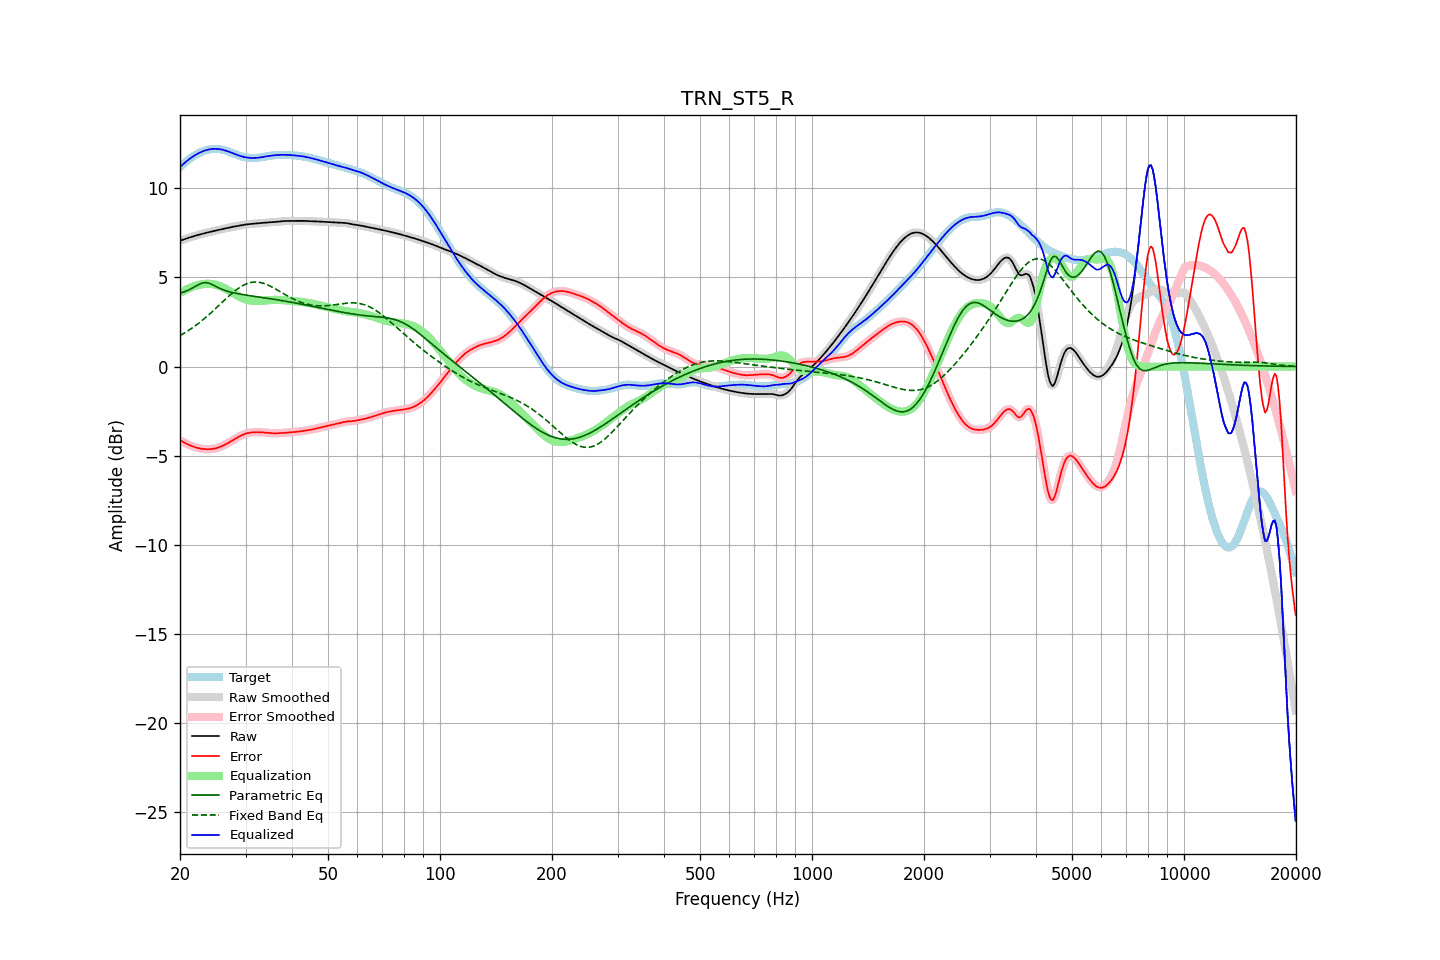

Values plotted in this chart, from the file beside it:
frequency, raw, error, smoothed, error_smoothed, equalization, parametric_eq, fixed_band_eq, equalized_raw, equalized_smoothed, target
20.00, 7.06, -4.13, 7.06, -4.13, 4.13, 4.11, 1.74, 11.18, 11.18, 11.18
20.20, 7.09, -4.18, 7.09, -4.18, 4.18, 4.14, 1.79, 11.27, 11.27, 11.27
20.40, 7.12, -4.23, 7.12, -4.23, 4.23, 4.17, 1.84, 11.35, 11.35, 11.35
20.61, 7.15, -4.28, 7.15, -4.28, 4.28, 4.20, 1.89, 11.43, 11.43, 11.43
20.81, 7.18, -4.32, 7.18, -4.32, 4.33, 4.24, 1.95, 11.50, 11.50, 11.50
21.02, 7.21, -4.37, 7.21, -4.37, 4.37, 4.28, 2.01, 11.58, 11.58, 11.57
21.23, 7.24, -4.41, 7.24, -4.41, 4.41, 4.32, 2.06, 11.64, 11.64, 11.64
21.44, 7.27, -4.44, 7.27, -4.44, 4.44, 4.37, 2.13, 11.71, 11.71, 11.71
21.66, 7.29, -4.48, 7.29, -4.48, 4.48, 4.42, 2.19, 11.77, 11.77, 11.77
21.87, 7.32, -4.51, 7.32, -4.51, 4.51, 4.47, 2.25, 11.83, 11.83, 11.83
22.09, 7.35, -4.54, 7.35, -4.54, 4.54, 4.52, 2.32, 11.88, 11.88, 11.88
22.31, 7.37, -4.56, 7.37, -4.56, 4.56, 4.57, 2.39, 11.93, 11.93, 11.93
22.54, 7.40, -4.59, 7.40, -4.59, 4.58, 4.61, 2.46, 11.98, 11.98, 11.98
22.76, 7.42, -4.60, 7.42, -4.60, 4.60, 4.65, 2.53, 12.02, 12.02, 12.02
22.99, 7.44, -4.62, 7.44, -4.62, 4.62, 4.68, 2.60, 12.06, 12.06, 12.06
23.22, 7.47, -4.63, 7.47, -4.63, 4.63, 4.70, 2.67, 12.10, 12.10, 12.10
23.45, 7.49, -4.63, 7.49, -4.63, 4.63, 4.71, 2.75, 12.13, 12.13, 12.13
23.69, 7.51, -4.64, 7.51, -4.64, 4.64, 4.69, 2.83, 12.15, 12.15, 12.15
23.92, 7.54, -4.64, 7.54, -4.64, 4.64, 4.67, 2.91, 12.17, 12.17, 12.17
24.16, 7.56, -4.63, 7.56, -4.63, 4.63, 4.64, 2.99, 12.19, 12.19, 12.19
24.40, 7.58, -4.62, 7.58, -4.62, 4.62, 4.60, 3.07, 12.20, 12.20, 12.20
24.65, 7.60, -4.61, 7.60, -4.61, 4.61, 4.55, 3.15, 12.21, 12.21, 12.21
24.89, 7.62, -4.59, 7.62, -4.59, 4.59, 4.51, 3.24, 12.21, 12.21, 12.21
25.14, 7.64, -4.57, 7.64, -4.57, 4.56, 4.46, 3.32, 12.20, 12.20, 12.20
25.39, 7.66, -4.54, 7.66, -4.54, 4.54, 4.42, 3.41, 12.20, 12.20, 12.20
25.65, 7.68, -4.50, 7.68, -4.50, 4.50, 4.38, 3.49, 12.18, 12.18, 12.18
25.91, 7.70, -4.47, 7.70, -4.47, 4.47, 4.34, 3.58, 12.17, 12.17, 12.17
26.16, 7.72, -4.43, 7.72, -4.43, 4.42, 4.30, 3.67, 12.14, 12.14, 12.15
26.43, 7.74, -4.38, 7.74, -4.38, 4.38, 4.27, 3.75, 12.12, 12.12, 12.12
26.69, 7.76, -4.33, 7.76, -4.33, 4.33, 4.24, 3.84, 12.09, 12.09, 12.09
26.96, 7.78, -4.28, 7.78, -4.28, 4.28, 4.21, 3.92, 12.06, 12.06, 12.06
27.23, 7.80, -4.23, 7.80, -4.23, 4.23, 4.18, 4.00, 12.03, 12.03, 12.03
27.50, 7.82, -4.17, 7.82, -4.17, 4.17, 4.16, 4.08, 11.99, 11.99, 11.99
27.77, 7.84, -4.12, 7.84, -4.12, 4.12, 4.14, 4.16, 11.96, 11.96, 11.96
28.05, 7.85, -4.07, 7.85, -4.07, 4.07, 4.12, 4.23, 11.92, 11.92, 11.92
28.33, 7.87, -4.02, 7.87, -4.02, 4.01, 4.10, 4.30, 11.88, 11.88, 11.89
28.62, 7.89, -3.97, 7.89, -3.97, 3.96, 4.08, 4.37, 11.85, 11.85, 11.85
28.90, 7.90, -3.92, 7.90, -3.92, 3.92, 4.07, 4.43, 11.82, 11.82, 11.82
29.19, 7.92, -3.87, 7.92, -3.87, 3.87, 4.05, 4.49, 11.79, 11.79, 11.79
29.48, 7.94, -3.83, 7.94, -3.83, 3.83, 4.03, 4.54, 11.77, 11.77, 11.76
29.78, 7.95, -3.79, 7.95, -3.79, 3.80, 4.02, 4.59, 11.75, 11.75, 11.74
30.08, 7.96, -3.76, 7.96, -3.76, 3.76, 4.01, 4.63, 11.73, 11.73, 11.72
30.38, 7.98, -3.73, 7.98, -3.74, 3.74, 3.99, 4.66, 11.71, 11.71, 11.71
30.68, 7.98, -3.72, 7.99, -3.72, 3.72, 3.98, 4.69, 11.70, 11.70, 11.70
30.99, 7.99, -3.70, 7.99, -3.70, 3.70, 3.96, 4.71, 11.70, 11.70, 11.69
31.30, 8.00, -3.69, 8.00, -3.69, 3.69, 3.95, 4.73, 11.69, 11.69, 11.69
31.61, 8.01, -3.68, 8.01, -3.68, 3.68, 3.94, 4.74, 11.69, 11.69, 11.69
31.93, 8.02, -3.68, 8.02, -3.68, 3.68, 3.92, 4.74, 11.70, 11.70, 11.70
32.24, 8.02, -3.68, 8.02, -3.68, 3.68, 3.91, 4.74, 11.70, 11.70, 11.71
32.57, 8.03, -3.68, 8.03, -3.68, 3.68, 3.90, 4.73, 11.71, 11.71, 11.72
32.89, 8.04, -3.69, 8.04, -3.69, 3.68, 3.89, 4.71, 11.73, 11.73, 11.73
33.22, 8.05, -3.69, 8.05, -3.69, 3.69, 3.87, 4.69, 11.74, 11.74, 11.74
33.55, 8.06, -3.70, 8.06, -3.70, 3.70, 3.86, 4.66, 11.76, 11.76, 11.76
33.89, 8.07, -3.70, 8.07, -3.70, 3.70, 3.85, 4.63, 11.77, 11.77, 11.77
34.23, 8.08, -3.71, 8.08, -3.71, 3.71, 3.83, 4.60, 11.79, 11.79, 11.79
34.57, 8.08, -3.72, 8.08, -3.72, 3.72, 3.82, 4.56, 11.80, 11.80, 11.80
34.92, 8.09, -3.73, 8.09, -3.73, 3.73, 3.80, 4.51, 11.82, 11.82, 11.82
35.27, 8.09, -3.74, 8.09, -3.74, 3.73, 3.79, 4.47, 11.83, 11.83, 11.83
35.62, 8.10, -3.74, 8.10, -3.74, 3.74, 3.78, 4.42, 11.84, 11.84, 11.84
35.97, 8.11, -3.74, 8.11, -3.74, 3.74, 3.76, 4.37, 11.85, 11.85, 11.85
... 635 more rows
